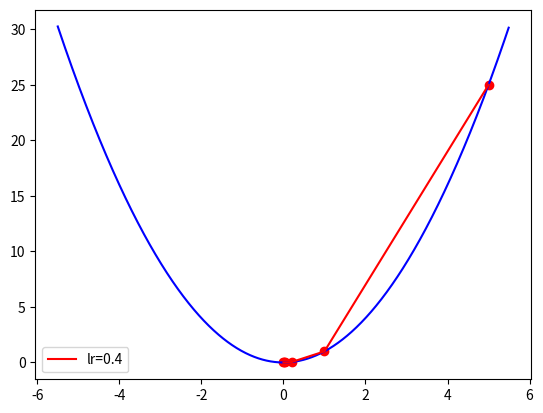

Recreate this plot in Python.
import numpy as np
import matplotlib.pyplot as plt

def L(w): 
    return w * w

def dL(w):
    return 2 * w

def gradient_descent(w_start, df, lr, epochs):    
    w_gd = []
    w_gd.append(w_start) 
    pre_w = w_start   
    
    for i in range(epochs):         
        w = pre_w - lr * df(pre_w)      
        w_gd.append(w)    
        pre_w = w
    return np.array(w_gd)

w0 = 5   
epochs = 5
lr = 0.4   
w_gd = gradient_descent(w0, dL, lr, epochs) 
print(w_gd)

t = np.arange(-5.5, 5.5, 0.01)
plt.plot(t, L(t), c='b')
plt.plot(w_gd, L(w_gd), c='r', label='lr={}'.format(lr))    
plt.scatter(w_gd, L(w_gd), c='r')    
plt.legend()
plt.show()